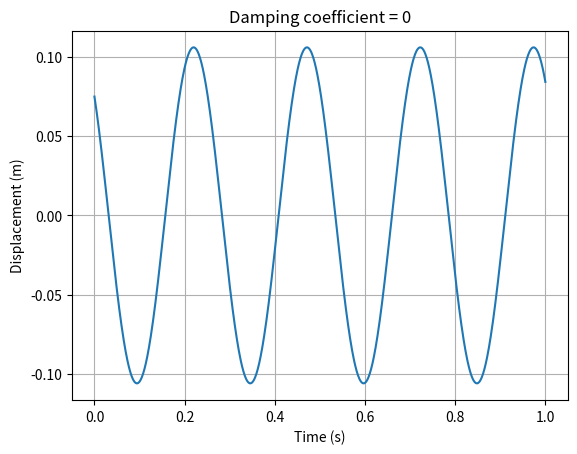
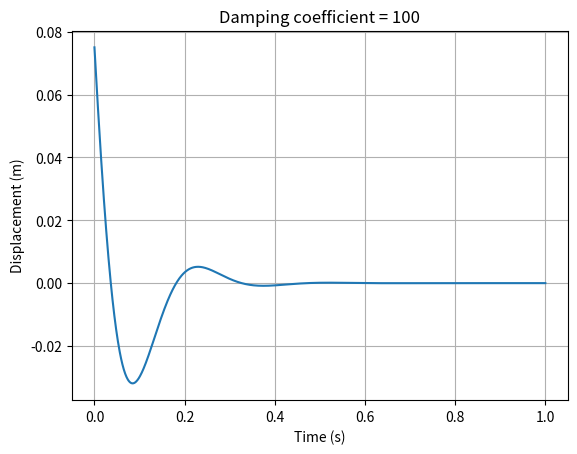
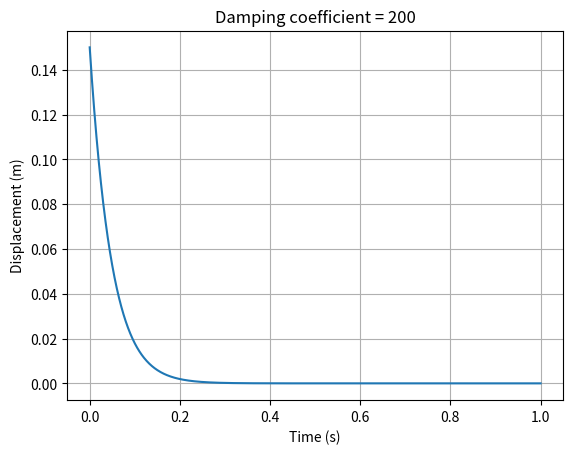
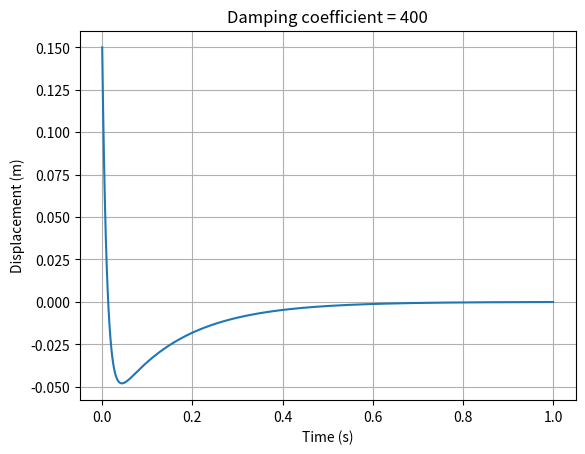

Here is the Python script that generated these plots, in order:
from matplotlib import pyplot as plt
import numpy as np
def charac_roots(m,k,c):
    #m = mass, k = spring constant, c = damping coefficient
    #returns the roots of the characteristic equation: lambda^2 + 2*lambda*c/m + k/m = 0
    roots = np.zeros(2,dtype=complex)
    roots[1] = (-c + np.emath.sqrt(c**2 - 4*m*k))/(2*m) #np.emath.sqrt gives the complex square root
    roots[0] = (-c - np.emath.sqrt(c**2 - 4*m*k))/(2*m)
    return roots

def sol_eqn(x0,v0,t,m,k,c):
    #x0 = initial position, v0 = initial velocity, t = time, m = mass, k = spring constant, c = damping coefficient
    #returns the displacement and velocity of the mass at time t
    roots = charac_roots(m,k,c)
    if roots[0].imag != 0 and roots[1].imag != 0:#complex roots case underdamped
        A = np.array([[1,1],[roots[0],roots[1]]],dtype=complex)
        B = np.array([x0,v0])
        const=np.linalg.inv(A).dot(B) #finding the constants of the solution using inverse matrix of A and multiplying by B
        return np.exp(roots[0].real*t)*(const[0]*np.cos(roots[0].imag*t)+const[1]*np.sin(roots[0].imag*t))#x(t)=e^(lambda1t)(C1*cos(omega1t)+C2*sin(omega1t))
    elif roots[0].imag == 0 and roots[1].imag == 0: 
        if roots[0].real == roots[1].real:#single root case Critically damped
            A=np.array([[1,0],[roots[0],roots[0]+1]])
            B=np.array([x0,v0])
            const=np.linalg.inv(A).dot(B) #finding the constants of the solution
            return const[0]*np.exp(roots[0].real*t)+const[1]*t*np.exp(roots[0].real*t)#x(t)=e^(lambda1t)(C1+C2t)
        else:# overdamped case
            A=np.array([[1,1],[roots[0],roots[1]]])
            B=np.array([x0,v0])
            const=np.linalg.inv(A).dot(B) #finding the constants of the solution
            return const[0]*np.exp(roots[0]*t)+const[1]*np.exp(roots[1]*t)#x(t)=C1*e^(lambda1t)+C2*e^(lambda2t)


def plot_sol(x0,v0,t,m,k,c,fignum): #plotting the solution, we only need the real part of the roots
    plt.figure(fignum)
    plt.clf()
    plt.plot(t,sol_eqn(x0,v0,t,m,k,c))
    plt.title('Damping coefficient = '+str(c))
    plt.xlabel('Time (s)')
    plt.ylabel('Displacement (m)')
    plt.grid()
    plt.savefig('question '+fignum+'.png')
    plt.show()

x0=0.15#given initial conditions
v0=-20
t=np.linspace(0,1,1000)
m=4#given parameters of mass, spring constant and damping coefficients
k=2500
c=[0,100,200,400]
nfig=['1.1','1.2','1.3','1.4']
for i in range(len(c)):
    plot_sol(x0,v0,t,m,k,c[i],nfig[i])
